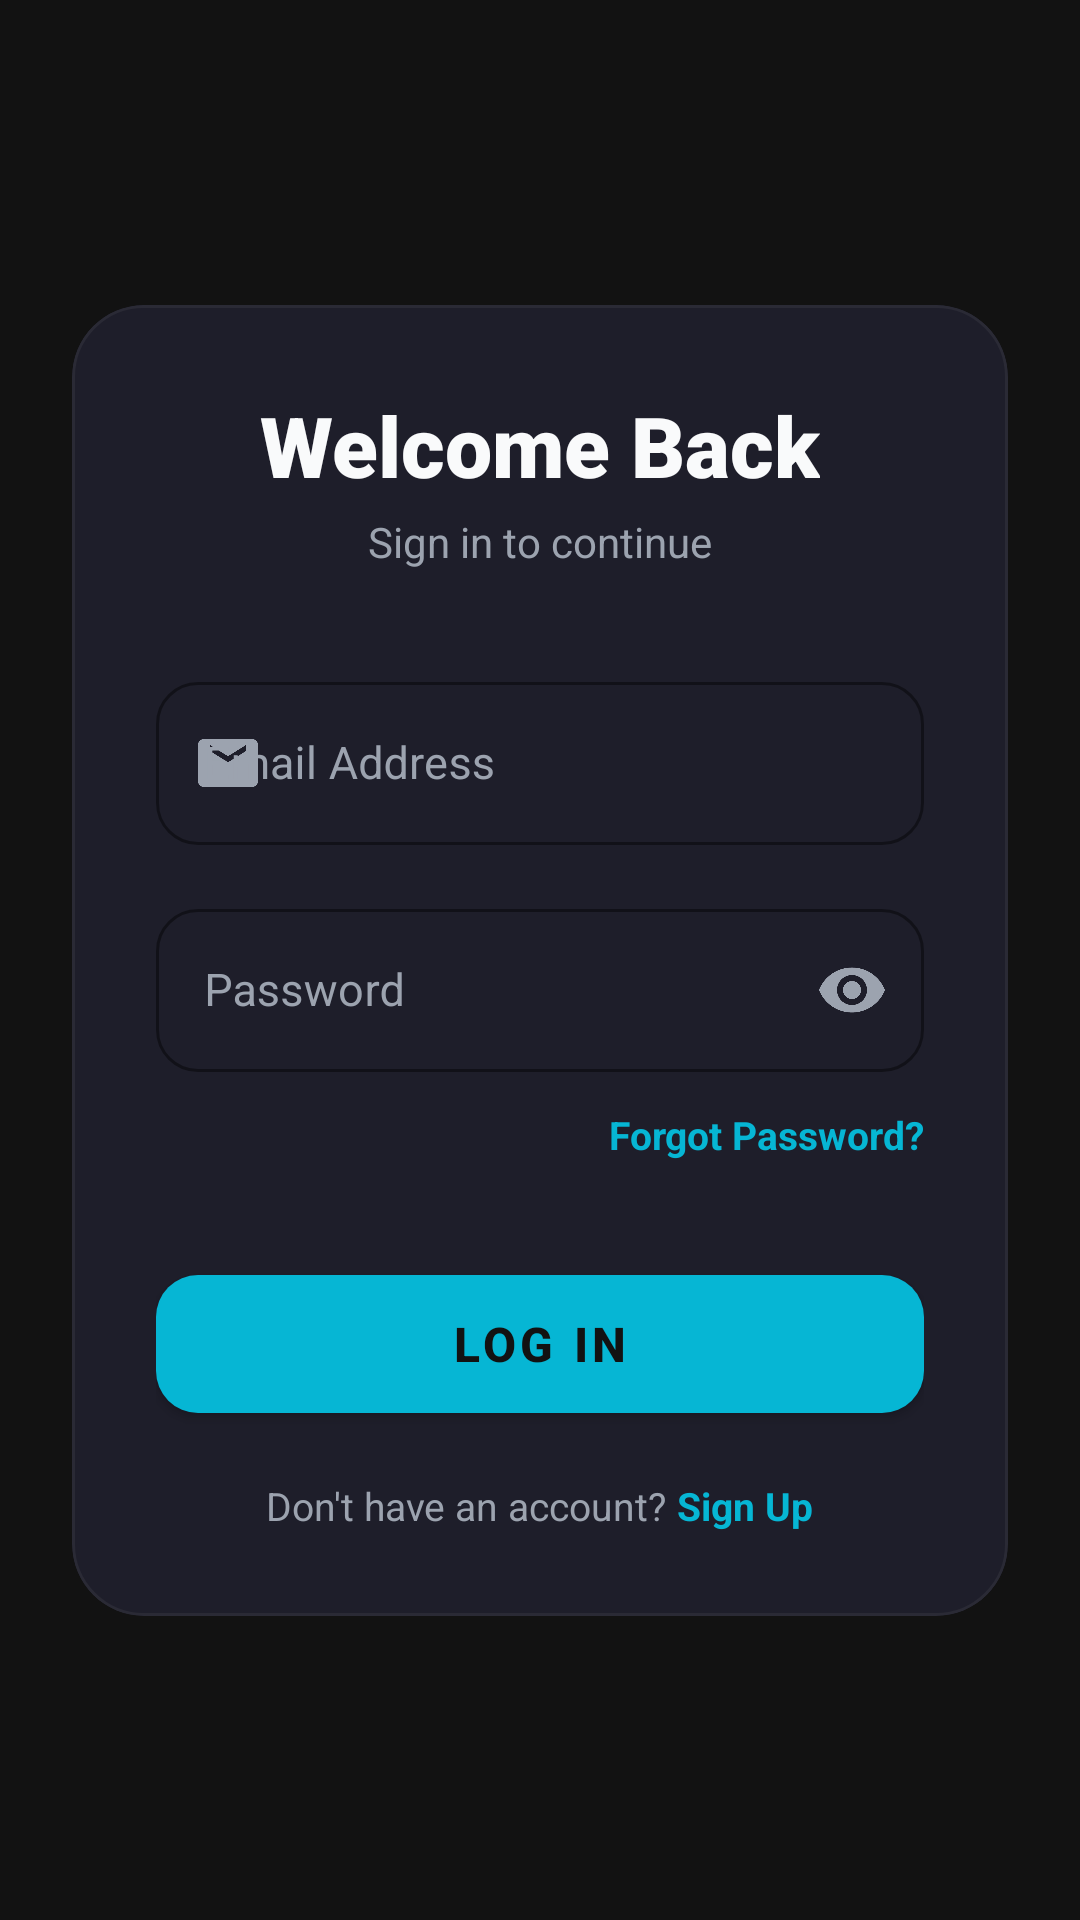

Write the Android layout XML for this screen, with the resource values it uses.
<!-- AndroidManifest.xml: application theme Theme.Q5DigitalMarketplace -->
<!-- res/layout/activity_login.xml -->
<?xml version="1.0" encoding="utf-8"?>
<androidx.constraintlayout.widget.ConstraintLayout xmlns:android="http://schemas.android.com/apk/res/android"
    xmlns:app="http://schemas.android.com/apk/res-auto"
    xmlns:tools="http://schemas.android.com/tools"
    android:layout_width="match_parent"
    android:layout_height="match_parent"
    android:background="#121212"
    android:padding="16dp"
    tools:context=".LoginActivity">

    <com.google.android.material.card.MaterialCardView
        android:id="@+id/cvLogin"
        android:layout_width="0dp"
        android:layout_height="wrap_content"
        android:layout_marginHorizontal="8dp"
        app:cardBackgroundColor="@color/colorSurface"
        app:cardCornerRadius="24dp"
        app:cardElevation="0dp"
        app:strokeColor="@color/colorSurfaceVariant"
        app:strokeWidth="1dp"
        app:layout_constraintTop_toTopOf="parent"
        app:layout_constraintBottom_toBottomOf="parent"
        app:layout_constraintEnd_toEndOf="parent"
        app:layout_constraintStart_toStartOf="parent"
        app:layout_constraintVertical_bias="0.5">

        <LinearLayout
            android:layout_width="match_parent"
            android:layout_height="wrap_content"
            android:gravity="center_horizontal"
            android:orientation="vertical"
            android:padding="28dp">

            <TextView
                android:layout_width="wrap_content"
                android:layout_height="wrap_content"
                android:fontFamily="sans-serif-black"
                android:text="Welcome Back"
                android:textColor="@color/textColorPrimary"
                android:textSize="28sp"
                android:textStyle="bold" />

            <TextView
                android:layout_width="wrap_content"
                android:layout_height="wrap_content"
                android:layout_marginTop="4dp"
                android:text="Sign in to continue"
                android:textColor="@color/textColorSecondary"
                android:textSize="14sp" />

            
            <com.google.android.material.textfield.TextInputLayout
                style="@style/Widget.MaterialComponents.TextInputLayout.OutlinedBox"
                android:layout_width="match_parent"
                android:layout_height="wrap_content"
                android:layout_marginTop="32dp"
                android:hint="Email Address"
                android:textColorHint="@color/textColorSecondary"
                app:boxCornerRadiusBottomEnd="14dp"
                app:boxCornerRadiusBottomStart="14dp"
                app:boxCornerRadiusTopEnd="14dp"
                app:boxCornerRadiusTopStart="14dp"
                app:boxStrokeColor="@color/colorPrimary"
                app:hintTextColor="@color/colorPrimary"
                app:startIconDrawable="@drawable/ic_email"
                app:startIconTint="@color/textColorSecondary">

                <com.google.android.material.textfield.TextInputEditText
                    android:id="@+id/etEmail"
                    android:layout_width="match_parent"
                    android:layout_height="wrap_content"
                    android:inputType="textEmailAddress"
                    android:textColor="@color/textColorPrimary"
                    android:textSize="15sp" />
            </com.google.android.material.textfield.TextInputLayout>

            
            <com.google.android.material.textfield.TextInputLayout
                style="@style/Widget.MaterialComponents.TextInputLayout.OutlinedBox"
                android:layout_width="match_parent"
                android:layout_height="wrap_content"
                android:layout_marginTop="16dp"
                android:hint="Password"
                android:textColorHint="@color/textColorSecondary"
                app:boxCornerRadiusBottomEnd="14dp"
                app:boxCornerRadiusBottomStart="14dp"
                app:boxCornerRadiusTopEnd="14dp"
                app:boxCornerRadiusTopStart="14dp"
                app:boxStrokeColor="@color/colorPrimary"
                app:hintTextColor="@color/colorPrimary"
                app:passwordToggleEnabled="true"
                app:passwordToggleTint="@color/textColorSecondary"
                app:startIconDrawable="@drawable/ic_lock"
                app:startIconTint="@color/textColorSecondary">

                <com.google.android.material.textfield.TextInputEditText
                    android:id="@+id/etPassword"
                    android:layout_width="match_parent"
                    android:layout_height="wrap_content"
                    android:inputType="textPassword"
                    android:textColor="@color/textColorPrimary"
                    android:textSize="15sp" />
            </com.google.android.material.textfield.TextInputLayout>

            <TextView
                android:id="@+id/tvForgotPassword"
                android:layout_width="wrap_content"
                android:layout_height="wrap_content"
                android:layout_gravity="end"
                android:layout_marginTop="12dp"
                android:text="Forgot Password?"
                android:textColor="@color/colorPrimary"
                android:textSize="13sp"
                android:textStyle="bold" />

            <com.google.android.material.button.MaterialButton
                android:id="@+id/btnLogin"
                android:layout_width="match_parent"
                android:layout_height="58dp"
                android:layout_marginTop="32dp"
                android:text="LOG IN"
                android:textColor="#121212"
                android:textStyle="bold"
                android:textSize="16sp"
                app:backgroundTint="@color/colorPrimary"
                app:cornerRadius="14dp"
                app:elevation="4dp" />

            <LinearLayout
                android:layout_width="wrap_content"
                android:layout_height="wrap_content"
                android:layout_marginTop="16dp"
                android:orientation="vertical"
                android:gravity="center_horizontal">

                <LinearLayout
                    android:layout_width="wrap_content"
                    android:layout_height="wrap_content"
                    android:orientation="horizontal">

                    <TextView
                        android:layout_width="wrap_content"
                        android:layout_height="wrap_content"
                        android:text="Don't have an account? "
                        android:textColor="@color/textColorSecondary"
                        android:textSize="13sp" />

                    <TextView
                        android:id="@+id/tvSignUp"
                        android:layout_width="wrap_content"
                        android:layout_height="wrap_content"
                        android:text="Sign Up"
                        android:textColor="@color/colorPrimary"
                        android:textSize="13sp"
                        android:textStyle="bold" />
                </LinearLayout>
            </LinearLayout>

        </LinearLayout>
    </com.google.android.material.card.MaterialCardView>

</androidx.constraintlayout.widget.ConstraintLayout>
<!-- resources referenced by this layout -->
<resources>
  <color name="colorPrimary">#06B6D4</color>
  <color name="colorSurface">#1E1E2A</color>
  <color name="colorSurfaceVariant">#2A2A35</color>
  <color name="textColorPrimary">#F9FAFB</color>
  <color name="textColorSecondary">#9CA3AF</color>
  <!-- drawable ic_email (drawable) -->
  <vector xmlns:android="http://schemas.android.com/apk/res/android"
      android:width="24dp"
      android:height="24dp"
      android:viewportWidth="24"
      android:viewportHeight="24">
      <path
          android:fillColor="#38B6FF"
          android:pathData="M20,4H4C2.9,4 2,4.9 2,6v12c0,1.1 0.9,2 2,2h16c1.1,0 2,-0.9 2,-2V6C22,4.9 21.1,4 20,4zM18,8l-6,3.75L6,8V6l6,3.75L18,6V8z"/>
  </vector>
  <style name="Theme.Q5DigitalMarketplace" parent="Theme.MaterialComponents.DayNight.NoActionBar">
          <item name="colorPrimary">@color/colorPrimary</item>
          <item name="colorSecondary">@color/colorSecondary</item>
          <item name="android:windowBackground">@color/colorBackground</item>
          <item name="colorSurface">@color/colorSurface</item>
          <item name="android:statusBarColor">@color/colorBackground</item>
          <item name="android:textColorPrimary">@color/textColorPrimary</item>
          <item name="android:textColorSecondary">@color/textColorSecondary</item>
      </style>
  <color name="colorSecondary">#EC4899</color>
  <color name="colorBackground">#121212</color>
</resources>
